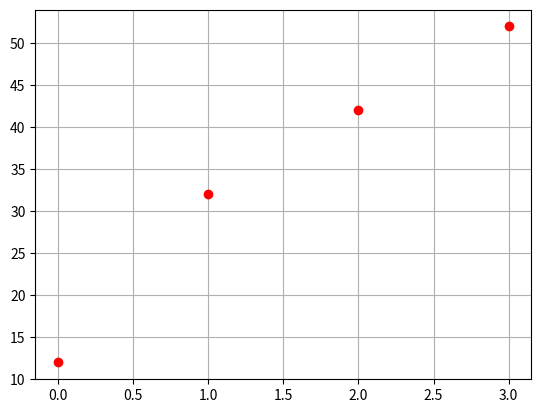

Recreate this plot in Python.
# TASK 3 
# Write a function that takes an array of points as argument and displays the points in a nice and
# clean chart.

# from matplotlib import pyplot as plt
import matplotlib.pyplot as plt

points=[(0,12),(1,32),(2,42),(3,52)]

def graf(points):

    plt.grid(True)
    plt.plot([x[0] for x in points], [y[1] for y in points], "or" )
    plt.show()

    return

graf(points)